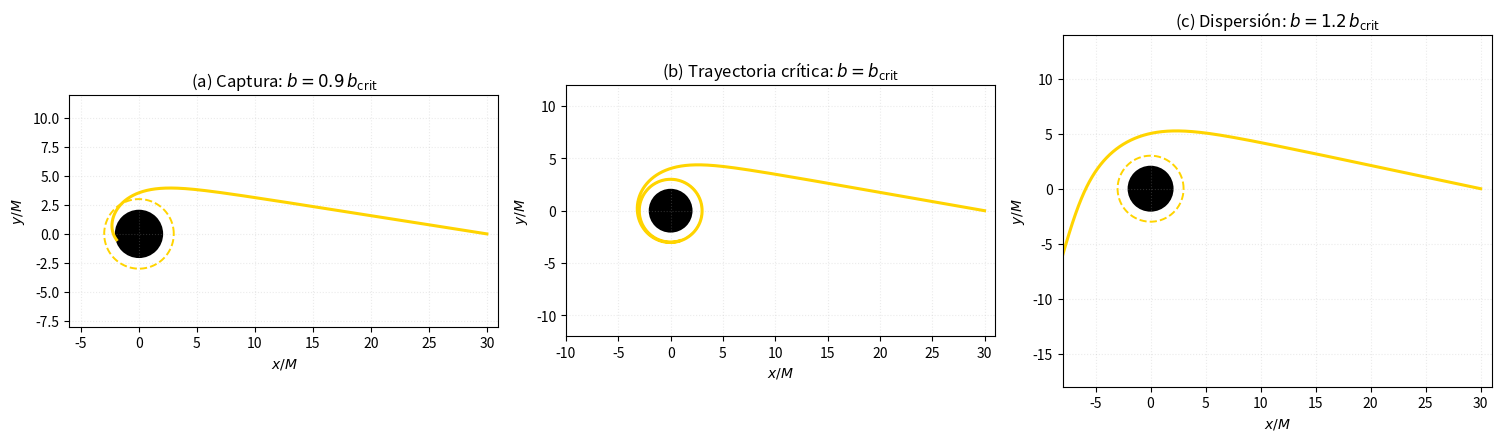

Source code (Python):
import os
import numpy as np
import matplotlib.pyplot as plt

# ------------------ Parámetros globales ------------------
M = 1.0
E = 1.0
r_h = 2.0*M
r_ph = 3.0*M
b_crit = 3.0*np.sqrt(3.0)*M

# En el artículo los tres casos parten desde el mismo radio.
r0 = 30.0*M
h = 0.002

# ------------------ Utilidades ------------------
def f_metric(r, M):
    return 1.0 - 2.0*M/r

def derivs(lam, y, M, E, L):
    # y = [t, r, phi, pr], con pr = r'
    t, r, phi, pr = y
    if r <= 2.02*M:
        r = 2.02*M

    f = f_metric(r, M)
    t_dot = E/f
    phi_dot = L/(r**2)

    # Forma radial equivalente obtenida del potencial efectivo nulo:
    # r'' = -1/2 dV_eff/dr = L^2/r^3 - 3 M L^2/r^4
    r_ddot = L**2/r**3 - 3*M*L**2/r**4

    return np.array([t_dot, pr, phi_dot, r_ddot])

def rk4(fun, lam, y, h, *args):
    k1 = fun(lam, y, *args)
    k2 = fun(lam + 0.5*h, y + 0.5*h*k1, *args)
    k3 = fun(lam + 0.5*h, y + 0.5*h*k2, *args)
    k4 = fun(lam + h, y + h*k3, *args)
    return y + (h/6.0)*(k1 + 2*k2 + 2*k3 + k4)

def integrate_case(factor_b, N=2000000):
    b = factor_b*b_crit
    L = b*E

    f0 = f_metric(r0, M)
    pr2 = E**2 - f0*(L**2)/(r0**2)
    if pr2 <= 0:
        raise ValueError('Condiciones iniciales inconsistentes.')

    pr0 = -np.sqrt(pr2)
    y = np.array([0.0, r0, 0.0, pr0])
    lam = 0.0
    Y = [y.copy()]

    for i in range(N):
        r = y[1]
        pr = y[3]

        if factor_b < 1.0 and r <= r_h*(1 + 1e-3):
            break

        if np.isclose(factor_b, 1.0) and r <= 3.00005*M and abs(pr) < 5e-4:
            break

        if factor_b > 1.0 and i > 500 and r >= r0 and pr > 0:
            break

        if y[2] > 20*np.pi:
            break

        y = rk4(derivs, lam, y, h, M, E, L)
        Y.append(y.copy())
        lam += h

    return np.array(Y)

def to_cartesian(rs, phis):
    xs = rs*np.cos(phis)
    ys = rs*np.sin(phis)
    return xs, ys

# ------------------ Casos del manuscrito ------------------
factores = [0.9, 1.0, 1.2]
titulos = [
    r'(a) Captura: $b=0.9\,b_{\rm crit}$',
    r'(b) Trayectoria crítica: $b=b_{\rm crit}$',
    r'(c) Dispersión: $b=1.2\,b_{\rm crit}$'
]

trayectorias = []
for factor in factores:
    Y = integrate_case(factor)
    t, r, phi, pr = Y.T
    x, y = to_cartesian(r, phi)
    trayectorias.append((x, y))

# ------------------ Gráficos ------------------
fig, axes = plt.subplots(1, 3, figsize=(15, 4.8))
yellow = '#FFD400'
theta = np.linspace(0, 2*np.pi, 500)

for ax, (x, y), titulo in zip(axes, trayectorias, titulos):
    bh = plt.Circle((0, 0), r_h/M, facecolor='black',
                    edgecolor='black', linewidth=1.4, zorder=1)
    ax.add_patch(bh)

    ax.plot((r_ph/M)*np.cos(theta), (r_ph/M)*np.sin(theta),
            '--', color=yellow, lw=1.4, label=r'Esfera de fotones $r=3M$')

    ax.plot(x/M, y/M, color=yellow, lw=2.2, zorder=2)

    ax.set_aspect('equal', adjustable='box')
    ax.set_xlabel(r'$x/M$')
    ax.set_ylabel(r'$y/M$')
    ax.set_title(titulo)
    ax.grid(True, ls=':', alpha=0.25)

axes[0].set_xlim(-6, 31)
axes[0].set_ylim(-8, 12)
axes[1].set_xlim(-10, 31)
axes[1].set_ylim(-12, 12)
axes[2].set_xlim(-8, 31)
axes[2].set_ylim(-18, 14)

plt.tight_layout()
os.makedirs('output/figures', exist_ok=True)
plt.savefig('output/figures/figura6.png', dpi=300, bbox_inches='tight')
plt.close()

print('b_crit =', b_crit)
for factor, (x, y) in zip(factores, trayectorias):
    print(f'b/b_crit = {factor:.1f}   puntos = {len(x)}')
